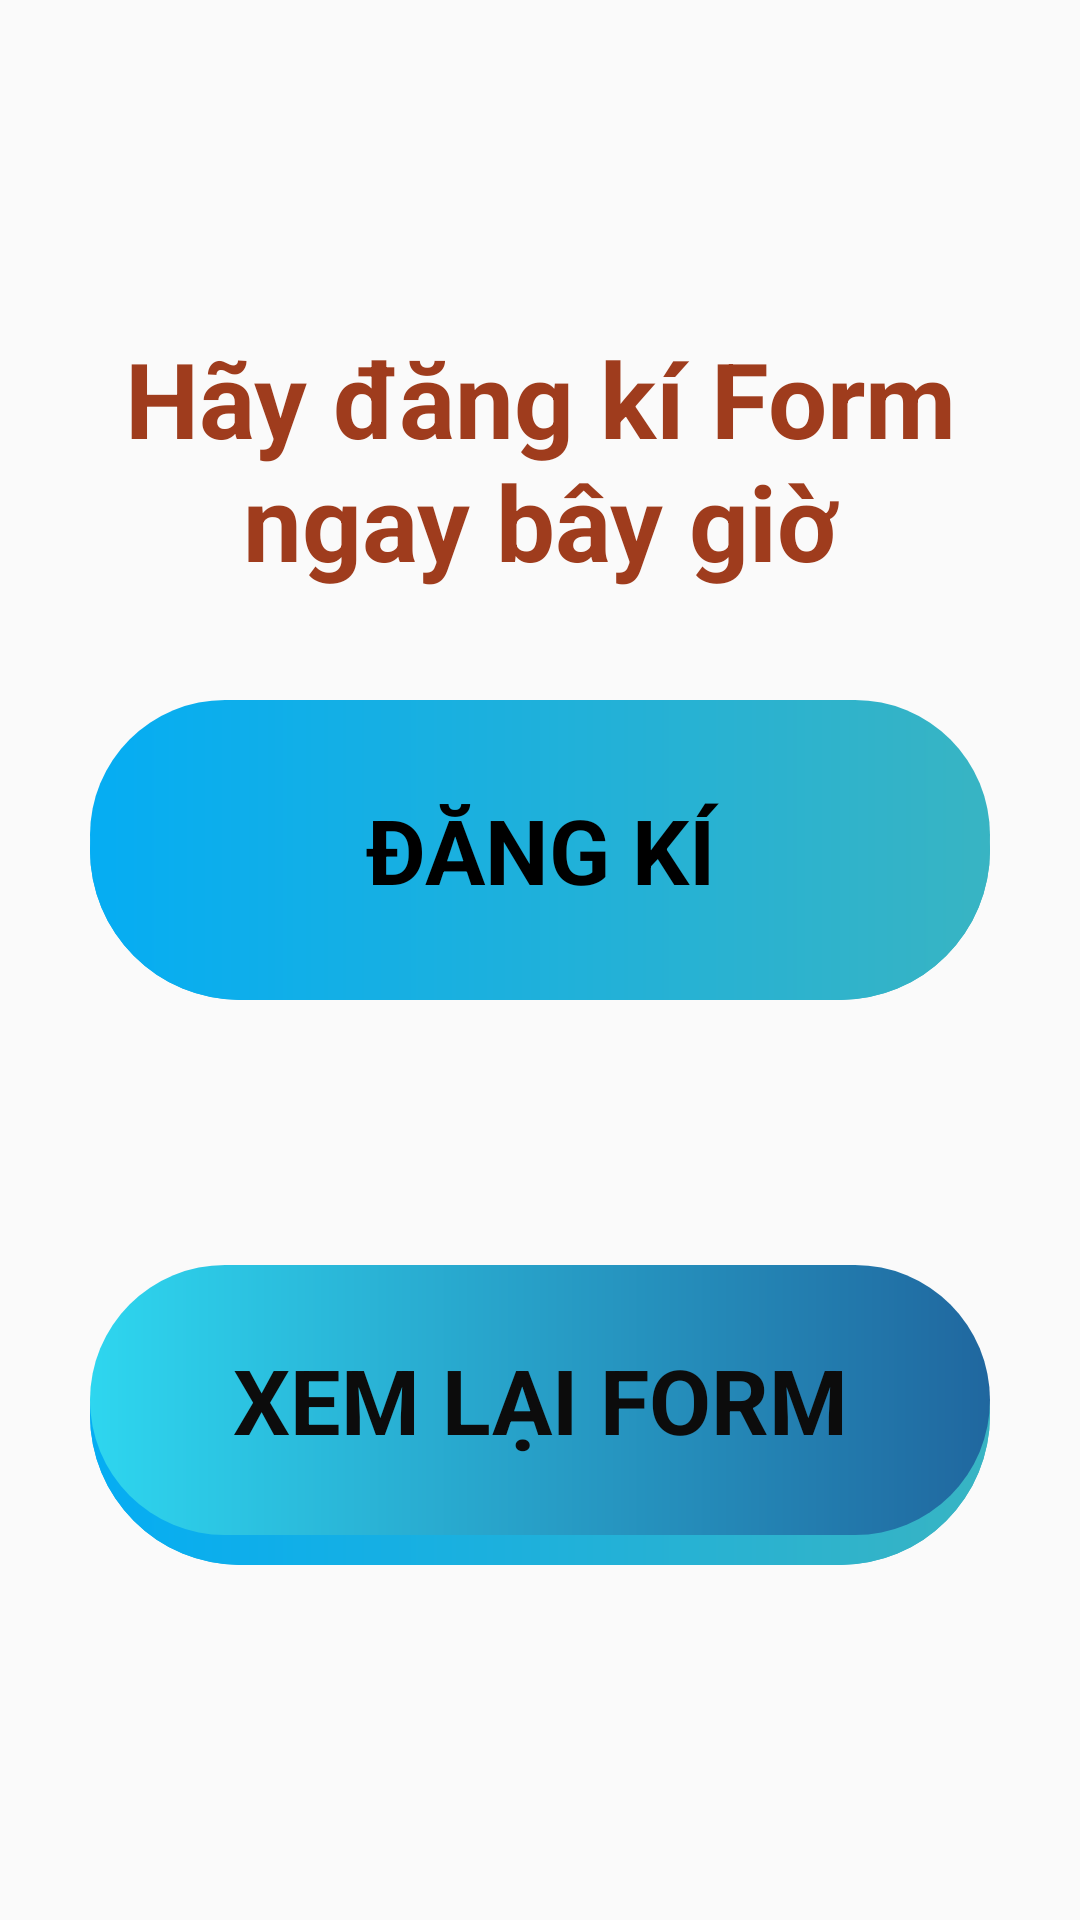

Write the Android layout XML for this screen, with the resource values it uses.
<!-- AndroidManifest.xml: application theme AppTheme -->
<!-- res/layout/activity_select_patient.xml -->
<?xml version="1.0" encoding="utf-8"?>
<LinearLayout xmlns:android="http://schemas.android.com/apk/res/android"
    xmlns:app="http://schemas.android.com/apk/res-auto"
    xmlns:tools="http://schemas.android.com/tools"
    android:orientation="vertical"
    android:layout_width="match_parent"
    android:layout_height="match_parent"
    android:background="@drawable/background2"
    tools:context=".view.SelectPatient">
    <LinearLayout
        android:layout_width="wrap_content"
        android:layout_height="1dp"
        android:layout_weight="1"
        android:orientation="horizontal"
        android:baselineAligned="false">

        <RelativeLayout

            android:layout_width="0dp"
            android:layout_height="match_parent"
            android:layout_weight="1"
            android:layout_marginBottom="0dp"
            tools:ignore="NestedWeights,UselessParent">

            <TextView
                style="@style/viewParent.headerText.NoMode"
                android:layout_width="1100dp"
                android:layout_height="300dp"
                android:layout_centerHorizontal="true"
                android:layout_marginStart="70dp"
                android:layout_marginTop="100dp"
                android:gravity="center"
                android:text="Hãy đăng kí Form ngay bây giờ"
                android:textColor="@color/background_patient"
                android:textSize="35sp"
                android:textStyle="bold" />

        </RelativeLayout>

    </LinearLayout>
    <LinearLayout
        android:layout_width="match_parent"
        android:layout_height="1dp"
        android:layout_weight="1"
        android:orientation="horizontal"
        android:baselineAligned="false">

        <RelativeLayout
            android:layout_width="0dp"
            android:layout_height="match_parent"
            android:layout_weight="1"
            android:layout_marginBottom="0dp"
            tools:ignore="NestedWeights,UselessParent">

            <RelativeLayout
                android:layout_marginBottom="80dp"
                android:layout_width="300dp"
                android:layout_height="100dp"
                android:layout_alignParentBottom="true"
                android:layout_centerInParent="true"
                android:background="@drawable/background_patientp2">
                <ImageView
                    android:id="@+id/Register_Background_Patient"
                    android:layout_width="match_parent"
                    android:layout_height="match_parent"
                    android:src="@drawable/background_patientp2"
                    app:tint="#68000000"
                    android:contentDescription="@string/todo" />
                <RelativeLayout
                    android:layout_width="match_parent"
                    android:layout_height="match_parent"
                    android:layout_marginBottom="10dp"
                    android:background="@drawable/background_patientp2"/>


                <TextView
                    android:layout_width="match_parent"
                    android:layout_height="match_parent"
                    android:gravity="center"
                    android:text="@string/dang_ky"
                    android:textColor="#000"
                    android:textSize="30sp"
                    android:textStyle="bold" />


            </RelativeLayout>

        </RelativeLayout>
    </LinearLayout>
    <LinearLayout
        android:layout_width="match_parent"
        android:layout_height="1dp"
        android:layout_weight="1"
        android:orientation="horizontal"
        android:layout_marginBottom="20dp"
        android:baselineAligned="false">

        <RelativeLayout
            android:layout_width="0dp"
            android:layout_height="match_parent"
            android:gravity="center"
            android:layout_weight="1"
            tools:ignore="NestedWeights,UselessParent">

            <RelativeLayout
                android:layout_marginBottom="90dp"
                android:layout_width="300dp"
                android:layout_height="100dp"
                android:layout_alignParentTop="true"
                android:layout_centerInParent="true"
                android:background="@drawable/background_patientp2">

                <ImageView
                    android:id="@+id/xem_lai_form"
                    android:layout_width="match_parent"
                    android:layout_height="match_parent"
                    android:contentDescription="@string/todo"
                    android:src="@drawable/background_patientp2"
                    app:tint="#68000000" />
                <RelativeLayout
                    android:layout_width="match_parent"
                    android:layout_height="match_parent"
                    android:layout_marginBottom="10dp"
                    android:background="@drawable/background_patientp1">

                    <TextView
                        android:layout_width="match_parent"
                        android:layout_height="match_parent"
                        android:gravity="center"
                        android:text="@string/xem_lai_form"
                        android:textColor="#0C0C0C"
                        android:textSize="30sp"
                        android:textStyle="bold" />
                </RelativeLayout>

            </RelativeLayout>
        </RelativeLayout>
    </LinearLayout>















































</LinearLayout>
<!-- resources referenced by this layout -->
<resources>
  <color name="background_patient">#9F3C1D</color>
  <!-- drawable background_patientp1 (drawable-v24) -->
  <?xml version="1.0" encoding="utf-8"?>
  <shape xmlns:android="http://schemas.android.com/apk/res/android">
      <corners android:radius="100dp"/>
      <gradient android:startColor="#2ED6EF"
          android:angle="360"
          android:endColor="#20679F"/>
  </shape>
  <!-- drawable background_patientp2 (drawable-v24) -->
  <?xml version="1.0" encoding="utf-8"?>
  <shape xmlns:android="http://schemas.android.com/apk/res/android">
      <corners android:radius="100dp"/>
      <gradient android:startColor="#05ADF3"
          android:angle="360"
          android:endColor="#38B4C3"/>
  </shape>
  <!-- drawable background_patientp3 (drawable-v24) -->
  <?xml version="1.0" encoding="utf-8"?>
  <shape xmlns:android="http://schemas.android.com/apk/res/android">
      <corners android:radius="100dp"/>
      <gradient android:startColor="#3575A8"
          android:angle="360"
          android:endColor="#0BADF6"/>
  </shape>
  <string name="dang_ky">ĐĂNG KÍ</string>
  <string name="todo">TODO</string>
  <string name="xem_lai_form">XEM LẠI FORM</string>
  <style name="viewParent.headerText.NoMode">
          <item name="android:textColor">@color/darkTextColor</item>
      </style>
  <style name="AppTheme" parent="Theme.AppCompat.Light.DarkActionBar">
          <item name="colorPrimary">@color/colorAccent</item>
          <item name="colorPrimaryDark">@color/colorPrimaryDark</item>
          <item name="colorAccent">@color/colorAccent</item>
      </style>
  <color name="darkTextColor">#020000</color>
  <color name="colorAccent">#11CFC5</color>
  <color name="colorPrimaryDark">#000</color>
</resources>
